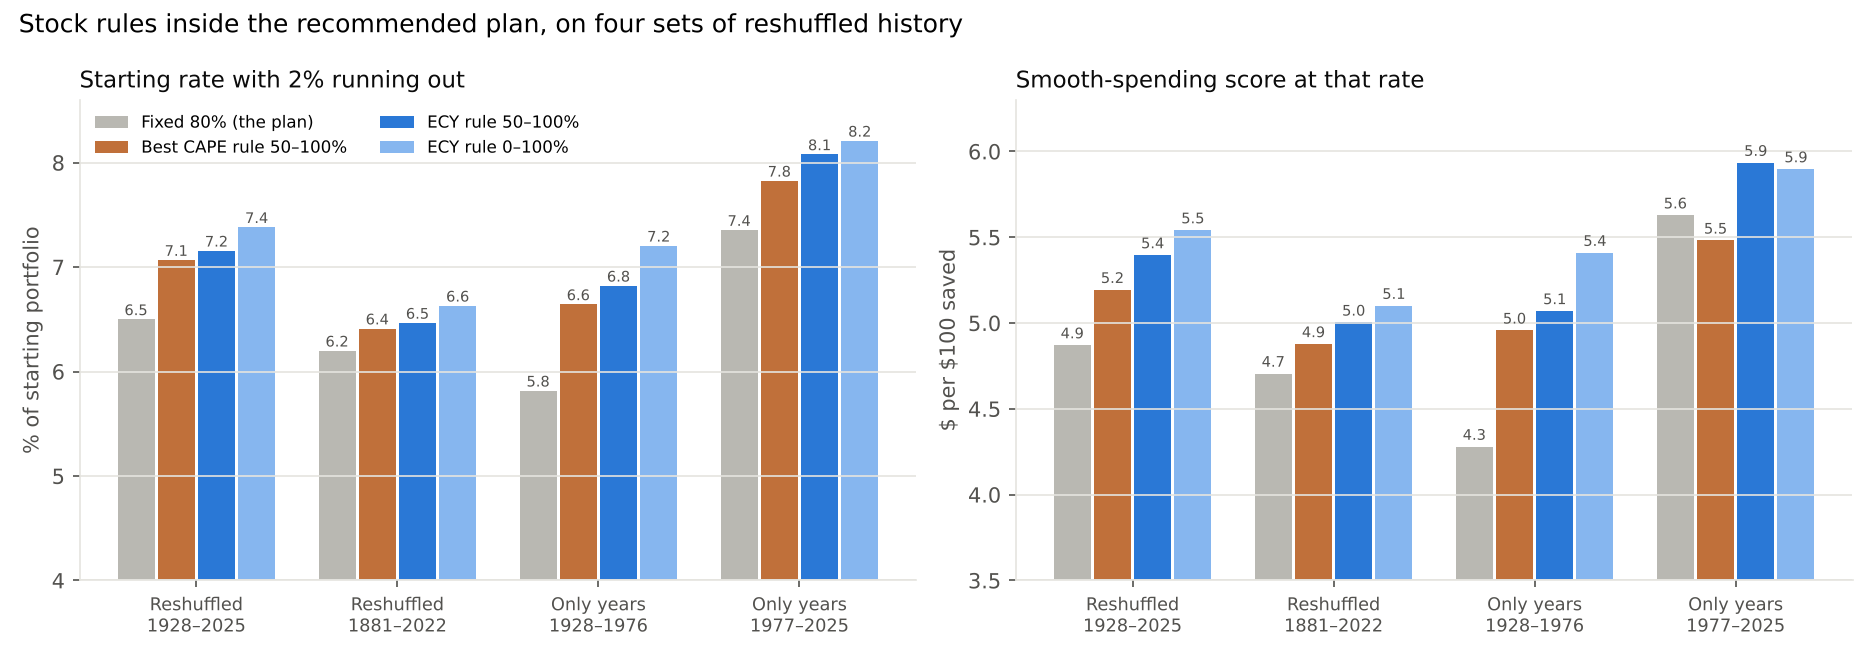

Values plotted in this chart, from the file beside it:
rule, 1928-2025 rate, 1928-2025 ce, typ_1_10, cut30, median_final, avg_stocks, 1881-2022 rate, 1881-2022 ce, 1928-1976 only rate, 1928-1976 only ce, 1977-2025 only rate, 1977-2025 only ce
Fixed 80% (plan), 6.5, 4.871, 6.29, 29.64, 109, 80.0, 6.199, 4.705, 5.816, 4.28, 7.354, 5.628
CAPE best (70%, +1/-0.5, 50-100%), 7.067, 5.193, 6.777, 35.36, 80.52, 68.5, 6.411, 4.878, 6.644, 4.957, 7.826, 5.481
ECY best (85%, +0.375/-1.5, 0-100%), 7.423, 5.565, 7.183, 28.06, 117.9, 69.63, 6.603, 5.1, 7.225, 5.429, 8.202, 5.925
ECY 80%, +1/-1.5, 0-100%, 7.382, 5.541, 7.144, 27.76, 121.1, 67.41, 6.63, 5.101, 7.204, 5.409, 8.209, 5.897
ECY 80%, +1/-1.5, 30-100%, 7.307, 5.48, 7.071, 28.34, 116.1, 69.33, 6.589, 5.065, 7.054, 5.286, 8.127, 5.867
ECY 80%, +1/-1.5, 50-100%, 7.088, 5.34, 6.859, 28.52, 116, 74.04, 6.445, 4.983, 6.828, 5.079, 7.915, 5.795
ECY 80%, +1/-1, 50-100%, 7.156, 5.396, 6.925, 28.18, 119.3, 75.93, 6.466, 5.003, 6.821, 5.07, 8.079, 5.934
ECY 80%, +0/-1.5, 0-80% (only cuts), 7.163, 5.288, 6.932, 32.0, 88.33, 60.17, 6.527, 4.95, 7.061, 5.188, 7.915, 5.604
ECY 80%, +1/-0 (only buys), 6.685, 5.107, 6.469, 26.28, 144.1, 87.24, 6.309, 4.866, 5.987, 4.495, 7.744, 5.929
